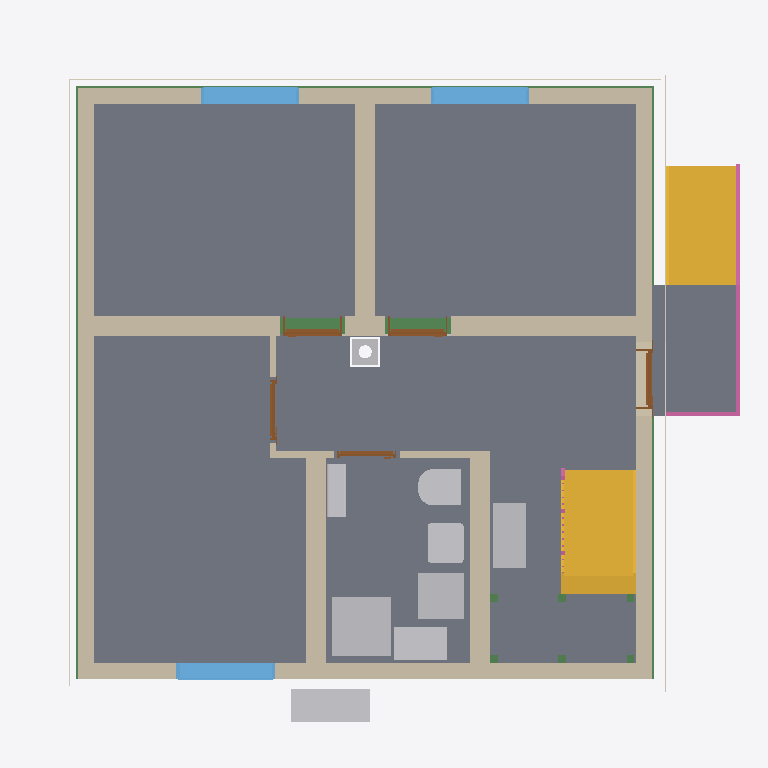
Plan cut of the same IFC building model at storey 'Facades' (level 0.00 m, cut at 1.40 m), seen from above with north up, elements coloured by IFC class: 11 slabs (grey), 11 walls (beige), 11 beams (green), 9 other elements (light grey), 5 doors (brown), 3 windows (light blue), 3 coverings (cream), 2 stairs (yellow), 2 railings (pink). Cut surfaces are drawn darker.
Extent 10.8 m × 10.3 m × 13.0 m (x, y, z). Storeys (16): Foundation at -3.23 m; Basement at -2.58 m; Basement ceiling at -0.21 m; Ground floor at 0.00 m; Facades at 0.00 m; Rainwater drainage at 0.00 m; Ceiling at 2.77 m; Upper floor at 2.98 m; Roof - Thermal insulation under rafters at 2.98 m; Roof - Vapour barrier at 2.98 m; Roof - Gypsum plasterboard at 2.98 m; Roof - MDF at 2.98 m; Roof - Roofing underlay at 2.98 m; Roof - Counter-battens at 2.98 m; Roof - Tile battens at 2.98 m; Roof - Roof tiles at 2.98 m. Elements (333): 150 IfcBeam, 54 IfcSlab, 33 IfcWall, 22 IfcBuildingElementProxy, 16 IfcFurniture, 11 IfcDoor, 9 IfcFooting, 8 IfcCovering, 7 IfcWindow, 5 IfcRailing, 5 IfcSanitaryTerminal, 5 IfcUnitaryEquipment.

HEADER;
FILE_DESCRIPTION(('ViewDefinition[DesignTransferView]'),'2;1');
FILE_NAME('/dev/null','2026-11-18T22:34:30+01:00',(''),(''),'IfcOpenShell 0.8.5','IfcOpenShell 0.8.5','Nobody');
FILE_SCHEMA(('IFC4'));
ENDSEC;
DATA;
#1=IFCPROJECT('1fJA72U4D2Wf3epHTAvb$P',$,'House 2',$,$,$,$,(#10,#15),#5);
#19=IFCSITE('0cdN2XZqv5gOg9$4dqkPyD',$,'Site',$,$,#27,$,$,$,$,$,$,$,$);
#20=IFCBUILDING('3YHu_1YG9Ahw3M75kdwSz9',$,'House 2',$,$,#32,$,$,$,$,$,$);
#33=IFCBUILDINGSTOREY('1lomECYMf969ThD$FJaM71',$,'Foundation',$,$,#39,$,$,$,-3.23);
#40=IFCBUILDINGSTOREY('0zCY$HstTCgQ0g$VZiHJaT',$,'Basement',$,$,#45,$,$,$,-2.58);
#46=IFCBUILDINGSTOREY('184jKiiFrBMvpEDd05b3RL',$,'Basement ceiling',$,$,#51,$,$,$,-0.21);
#52=IFCBUILDINGSTOREY('1v_lZAIuX3_8399ussMnec',$,'Ground floor',$,$,#57,$,$,$,0.0);
#58=IFCBUILDINGSTOREY('33eJZXYJv9aBzPvHJglH2s',$,'Ceiling',$,$,#63,$,$,$,2.77);
#64=IFCBUILDINGSTOREY('2oAo2$1LDAnvKLswcMLzZG',$,'Upper floor',$,$,#69,$,$,$,2.98);
#27171=IFCBUILDINGSTOREY('3b8SuqkCz1pO0cvOO56P7o',$,'Roof - Thermal insulation under rafters','Visibility container for Thermal insulation under rafters','ROOF_LAYER',#27176,$,$,$,2.98);
#27177=IFCBUILDINGSTOREY('0ibrXad0X4Ehx8SYz90ymd',$,'Roof - Vapour barrier','Visibility container for Vapour barrier','ROOF_LAYER',#27182,$,$,$,2.98);
#27183=IFCBUILDINGSTOREY('32556mg51BV9V_tx_al8L2',$,'Roof - Gypsum plasterboard','Visibility container for Gypsum plasterboard','ROOF_LAYER',#27188,$,$,$,2.98);
#27189=IFCBUILDINGSTOREY('3hE4HR0yrALPIo7cNYNtWq',$,'Roof - MDF','Visibility container for MDF','ROOF_LAYER',#27194,$,$,$,2.98);
#27195=IFCBUILDINGSTOREY('0JzCI1oTD0_O7a87$BS1fq',$,'Roof - Roofing underlay','Visibility container for Roofing underlay','ROOF_LAYER',#27200,$,$,$,2.98);
#27201=IFCBUILDINGSTOREY('1vzQLAzR554Bp3A1XBg_f6',$,'Roof - Counter-battens','Visibility container for Counter-battens','ROOF_LAYER',#27206,$,$,$,2.98);
#27207=IFCBUILDINGSTOREY('0I1OmU7_9FARBJ8RvvvYSO',$,'Roof - Tile battens','Visibility container for Tile battens','ROOF_LAYER',#27212,$,$,$,2.98);
#27213=IFCBUILDINGSTOREY('0fPTXS$pj84BWfM0AvnYPL',$,'Roof - Roof tiles','Visibility container for Roof tiles','ROOF_LAYER',#27218,$,$,$,2.98);
#36400=IFCBUILDINGSTOREY('1Gk5wB14n8HfF_0IQZv4u3',$,'Facades','Visibility container for grey/white facades and timber roof-edge boards','FACADE_LAYER',#36405,$,$,$,0.0);
#36557=IFCBUILDINGSTOREY('1yUkGTLmb7yRLdpjWl8G0Q',$,'Rainwater drainage','Roof gutters without downpipes',$,#36562,$,$,$,0.0);
#3187=IFCSLAB('1lKVWZs$1ELQYVXkpiOx7b',$,'Pokoj 3',$,$,#3192,#3199,$,$);
#3111=IFCSLAB('1XB5GdlQf7XOtueFTtN$72',$,'Pokoj 1',$,$,#3116,#3123,$,$);
#3154=IFCSLAB('3OUGxfIGH2b8Yw3lLenQ$T',$,'Pokoj 2',$,$,#3159,#3166,$,$);
#21926=IFCSLAB('1pv$dHFrD9cwSLnmoWtV1b',$,'Chodba',$,$,#21931,#21938,$,$);
#3220=IFCSLAB('1A7Q$NyfbBXgT3hsIwlg_x',$,'Koupelna',$,$,#3225,#3232,$,$);
#22005=IFCSLAB('2ftrnDhCb1qxRBsX0Ng8nr',$,'Timber board over basement stair opening',$,$,#22010,#22017,$,.FLOOR.);
#6124=IFCSLAB('0cktNR5er55ejpCMSV$m80',$,'Entrance landing',$,$,#6129,#6136,$,.LANDING.);
#203=IFCWALL('0R1wauW2n1UxxWo$siDu95',$,'Wall 4','VPC Cihla 240 mm (20-2,0)',$,#212,#223,$,$);
#4727=IFCSTAIR('08Zk6$RdL6wv7r3B$Nvg4C',$,'Lower stair flight',$,$,#4734,$,$,.STRAIGHT_RUN_STAIR.);
#152=IFCWALL('3$6mRE_kvF3vCdftKpw3iG',$,'Wall 2','VPC Cihla 240 mm (20-2,0)',$,#162,#173,$,$);
#6050=IFCSTAIR('0vWlAFQ9H6V90ew5ZkFkyG',$,'Entrance stair',$,$,#6057,$,$,.STRAIGHT_RUN_STAIR.);
#228=IFCWALL('1OGM_c82LAJeL$aHoI4dMX',$,'Wall 5',$,$,#238,#249,$,$);
#125=IFCWALL('1m3rt9yjD2xRgjuO6nAbbT',$,'Wall 1','VPC Cihla 240 mm (20-2,0)',$,#136,#147,$,$);
#178=IFCWALL('2Vl4zezMv32Q5J0jeyuFxS',$,'Wall 3','VPC Cihla 240 mm (20-2,0)',$,#187,#198,$,$);
#254=IFCWALL('34C$TZ6hnCKfklAaAyS_mk',$,'Wall 6',$,$,#264,#275,$,$);
#280=IFCWALL('0aYj7KW81A2gdzGUHA_AQ$',$,'Hallway - Pokoj 3 lower wall',$,$,#290,#301,$,$);
#357=IFCWALL('3Z4vR_dZ50dRszggn77V0L',$,'Stairway - hallway and bathroom wall',$,$,#366,#377,$,$);
#4301=IFCSANITARYTERMINAL('1NeOB9oqL8iQzlAqEc9ZnT',$,'Sprcha',$,$,#4322,#4310,$,$);
#2492=IFCFURNITURE('3CfEmAOzP4XuMDJcZd49$I',$,'Tepelné?Čerpadlo',$,'Tepelné?Čerpadlo',#2497,#2504,$,.USERDEFINED.);
#24357=IFCFURNITURE('38ykzGESb1mBiRvLzHjd1L',$,'Rekuperace',$,'Rekuperace',#24362,#24369,$,.USERDEFINED.);
#4341=IFCFURNITURE('09w34HrLf0qQFBE2ZOJD6R',$,'Zásobník?TUV',$,'Zásobník?TUV',#4346,#4353,$,.USERDEFINED.);
#4376=IFCFURNITURE('0Tqez4uEvB29_I9i12NozG',$,'Hydro-?box',$,'Hydro-?box',#4381,#4388,$,.USERDEFINED.);
#3466=IFCWINDOW('2QHzQ$9j16p9OhkwtpZ7lu',$,'Pokoj 3 window',$,$,#3543,#3467,$,1.375,1.5,.WINDOW.,.SINGLE_PANEL.,$);
#3370=IFCWINDOW('3k_Qyy0MH1wgHwEED9Yqhr',$,'Pokoj 2 window',$,$,#3447,#3371,$,1.375,1.5,.WINDOW.,.SINGLE_PANEL.,$);
#3274=IFCWINDOW('2Y$1Wj7Qb8ix5ozogETeqX',$,'Pokoj 1 window',$,$,#3351,#3275,$,1.375,1.5,.WINDOW.,.SINGLE_PANEL.,$);
#4169=IFCSANITARYTERMINAL('0a_7QHAh14nQh93YN1IW91',$,'WC',$,$,#4190,#4178,$,$);
#32637=IFCBEAM('1ivf8uzdH8nfemii2Ir0rg',$,'Ring beam 5',$,'Ring beam',#32642,#32651,$,.BEAM.);
#4239=IFCSANITARYTERMINAL('0vhMhpEpz8Ox0H5T7lA2Mv',$,'Umyvadlo',$,$,#4260,#4248,$,$);
#6138=IFCRAILING('3HnyNRTPTAXA_aFFZbvdyD',$,'Entrance stair and landing railing',$,$,#6143,#6579,$,.GUARDRAIL.);
#32507=IFCBEAM('236dltLOn9XeCCCO0flTsK',$,'Ring beam 4',$,'Ring beam',#32512,#32521,$,.BEAM.);
#4411=IFCUNITARYEQUIPMENT('3CJUCT34j70Po4p2$k6_Ta',$,'Fan coil 0.05 console',$,'FLOOR_MOUNTED_FAN_COIL',#4416,#4589,$,.USERDEFINED.);
#32377=IFCBEAM('3O5nHX28vEvOHjGOV2W5IZ',$,'Ring beam 3',$,'Ring beam',#32382,#32391,$,.BEAM.);
#32247=IFCBEAM('2n75y5dijBJxj1DfBn$jXi',$,'Ring beam 2',$,'Ring beam',#32252,#32261,$,.BEAM.);
#35795=IFCCOVERING('1T1oGbVuL1JRN$LezWjPdu',$,'West facade - white',$,'FACADE_CLADDING',#36441,#35828,$,.CLADDING.);
#35670=IFCCOVERING('0y3avWMon23QSx1ei_dNmK',$,'East facade - grey perimeter',$,'FACADE_CLADDING',#36416,#35686,$,.CLADDING.);
#35509=IFCCOVERING('0DR8cF1Ib4HAVVzojQyQ18',$,'Garden facade - grey perimeter',$,'FACADE_CLADDING',#36431,#35525,$,.CLADDING.);
#382=IFCWALL('1Knk0SFnL2geEmvdeDVlFD',$,'Hallway - bathroom SDK wall',$,$,#391,#402,$,$);
#31844=IFCCHIMNEY('0IxBGnddD6BBEH89DfbjsV',$,'Main chimney',$,$,#31849,#31864,$,.NOTDEFINED.);
#654=IFCDOOR('1LvvPLw0D3ag3cOn$cnSgU',$,'Pokoj 1 door',$,$,#774,#665,$,2.2849999999999997,0.9,.DOOR.,.SINGLE_SWING_RIGHT.,$);
#811=IFCDOOR('1i9fQLcKf08R4rzL9Wq90m',$,'Pokoj 2 door',$,$,#931,#822,$,2.2849999999999997,0.9,.DOOR.,.SINGLE_SWING_LEFT.,$);
#497=IFCDOOR('0bTgcmGFr4pRDcVAPdG83a',$,'Entrance door',$,$,#617,#508,$,2.135,0.9,.DOOR.,.SINGLE_SWING_RIGHT.,$);
#968=IFCDOOR('1zdImgdDb3O8i4XtuhyH0d',$,'Pokoj 3 door',$,$,#1088,#979,$,2.2849999999999997,0.9,.DOOR.,.SINGLE_SWING_RIGHT.,$);
#1125=IFCDOOR('0oqpWlduz5U8dJGjt0JkRm',$,'Koupelna door',$,$,#1245,#1136,$,2.2849999999999997,0.9,.DOOR.,.SINGLE_SWING_LEFT.,$);
#332=IFCWALL('0yW77Dugr09uhwRXo0CRg2',$,'Hallway - Pokoj 3 upper wall',$,$,#341,#352,$,$);
#306=IFCWALL('35OYkImB14sB5u4HbAKoNN',$,'Hallway - Pokoj 3 wall return',$,$,#316,#327,$,$);
#19637=IFCSLAB('39Tm_Few9BGAh7QqtrhyAM',$,'Basement ceiling - S.04',$,$,#19642,#19646,$,.FLOOR.);
#16303=IFCSLAB('12rFXA7mf0QhTQpH3RjIb0',$,'Basement ceiling - S.02',$,$,#16308,#16312,$,.FLOOR.);
#14868=IFCSLAB('0$BfEi5xf5QOMLTTw9SBvG',$,'Basement ceiling - S.01',$,$,#14874,#14878,$,.FLOOR.);
#5345=IFCRAILING('0H5yCj4THAFRLu9QUtrnK3',$,'Lower stair flight railing',$,$,#5350,#5536,$,.GUARDRAIL.);
#17737=IFCSLAB('1dH39Wfyf99AdvWKMNdxhG',$,'Basement ceiling - S.03',$,$,#17742,#17746,$,.FLOOR.);
#4823=IFCBEAM('380iprAF5DagWb$2nR8pgS',$,'Middle stair landing support post 1.1',$,'Middle stair landing support post 1.1',#4828,#4837,$,.USERDEFINED.);
#4842=IFCBEAM('2vVye1$s1FNfovTnVopNeH',$,'Middle stair landing support post 1.2',$,'Middle stair landing support post 1.2',#4847,#4856,$,.USERDEFINED.);
#4880=IFCBEAM('3eMtPSuNbEAuKxw4$P_AVJ',$,'Middle stair landing support post 2.1',$,'Middle stair landing support post 2.1',#4885,#4894,$,.USERDEFINED.);
#4899=IFCBEAM('3GvygMPNb0Vgfe_Ty4nfGY',$,'Middle stair landing support post 2.2',$,'Middle stair landing support post 2.2',#4904,#4913,$,.USERDEFINED.);
#32116=IFCBEAM('3fN6Ho4rv29f$SyMcHAiAG',$,'Ring beam 1',$,'Ring beam',#32121,#32130,$,.BEAM.);
#4861=IFCBEAM('1Or8mP5v9Fe9t1AlLx76WJ',$,'Middle stair landing support post 1.3',$,'Middle stair landing support post 1.3',#4866,#4875,$,.USERDEFINED.);
#4918=IFCBEAM('1G$7Kh1u59eO4PSWsFh9EX',$,'Middle stair landing support post 2.3',$,'Middle stair landing support post 2.3',#4923,#4932,$,.USERDEFINED.);
ENDSEC;
